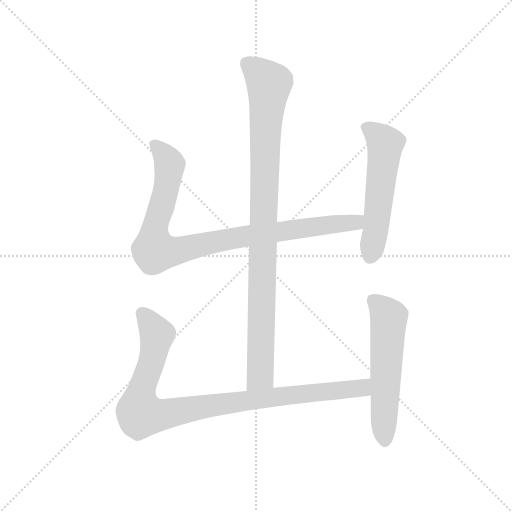
t = 0.00 s
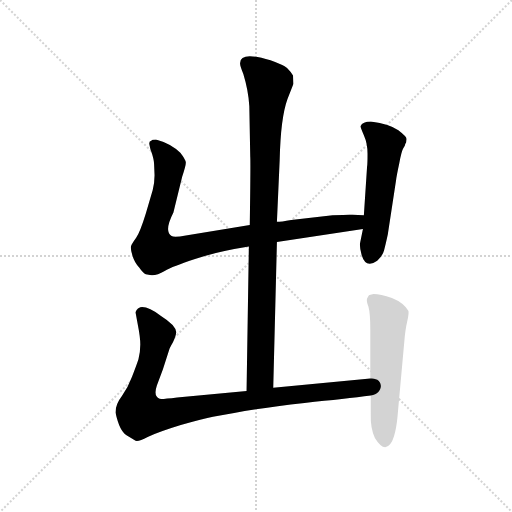
t = 3.85 s
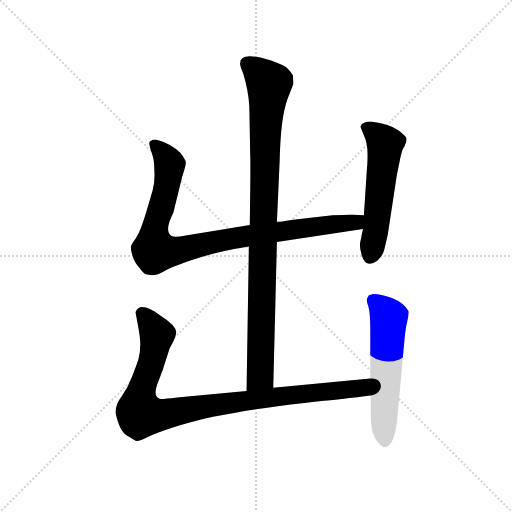
t = 4.02 s
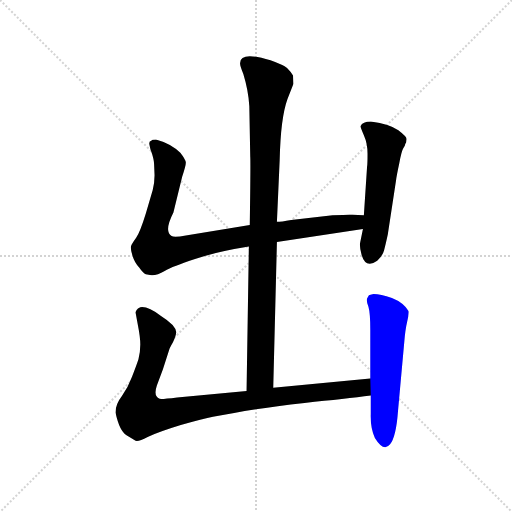
t = 4.19 s
t = 4.37 s: frame unchanged from t = 4.19 s, image omitted
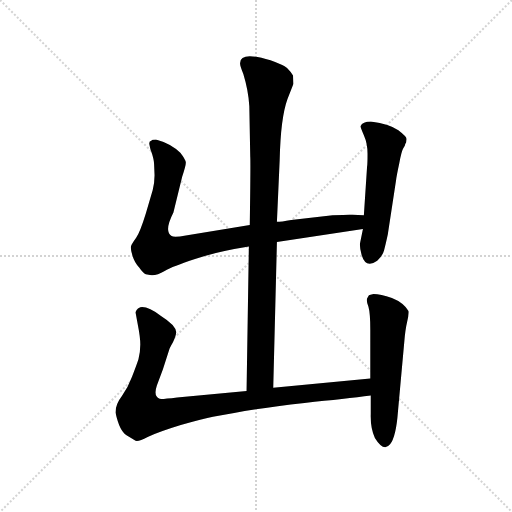
t = 4.91 s

The animated SVG that drew these frames (rendered in a browser with its animation timeline set to each time). Animation: 5 CSS @keyframes rules; one cycle of 4.91 s.

<svg version="1.1" viewBox="0 0 1024 1024" xmlns="http://www.w3.org/2000/svg">
  <g stroke="lightgray" stroke-dasharray="1,1" stroke-width="1" transform="scale(4, 4)">
    <line x1="0" y1="0" x2="256" y2="256"></line>
    <line x1="256" y1="0" x2="0" y2="256"></line>
    <line x1="128" y1="0" x2="128" y2="256"></line>
    <line x1="0" y1="128" x2="256" y2="128"></line>
  </g>
  <g transform="scale(0.92, -0.92) translate(60, -850)">
    <style type="text/css">
      
        @keyframes keyframes0 {
          from {
            stroke: blue;
            stroke-dashoffset: 994;
            stroke-width: 128;
          }
          76% {
            animation-timing-function: step-end;
            stroke: blue;
            stroke-dashoffset: 0;
            stroke-width: 128;
          }
          to {
            stroke: black;
            stroke-width: 1024;
          }
        }
        #make-me-a-hanzi-animation-0 {
          animation: keyframes0 1.0589192708333333s both;
          animation-delay: 0s;
          animation-timing-function: linear;
        }
      
        @keyframes keyframes1 {
          from {
            stroke: blue;
            stroke-dashoffset: 956;
            stroke-width: 128;
          }
          76% {
            animation-timing-function: step-end;
            stroke: blue;
            stroke-dashoffset: 0;
            stroke-width: 128;
          }
          to {
            stroke: black;
            stroke-width: 1024;
          }
        }
        #make-me-a-hanzi-animation-1 {
          animation: keyframes1 1.0279947916666667s both;
          animation-delay: 1.0589192708333333s;
          animation-timing-function: linear;
        }
      
        @keyframes keyframes2 {
          from {
            stroke: blue;
            stroke-dashoffset: 559;
            stroke-width: 128;
          }
          65% {
            animation-timing-function: step-end;
            stroke: blue;
            stroke-dashoffset: 0;
            stroke-width: 128;
          }
          to {
            stroke: black;
            stroke-width: 1024;
          }
        }
        #make-me-a-hanzi-animation-2 {
          animation: keyframes2 0.7049153645833334s both;
          animation-delay: 2.0869140625s;
          animation-timing-function: linear;
        }
      
        @keyframes keyframes3 {
          from {
            stroke: blue;
            stroke-dashoffset: 993;
            stroke-width: 128;
          }
          76% {
            animation-timing-function: step-end;
            stroke: blue;
            stroke-dashoffset: 0;
            stroke-width: 128;
          }
          to {
            stroke: black;
            stroke-width: 1024;
          }
        }
        #make-me-a-hanzi-animation-3 {
          animation: keyframes3 1.05810546875s both;
          animation-delay: 2.7918294270833335s;
          animation-timing-function: linear;
        }
      
        @keyframes keyframes4 {
          from {
            stroke: blue;
            stroke-dashoffset: 577;
            stroke-width: 128;
          }
          65% {
            animation-timing-function: step-end;
            stroke: blue;
            stroke-dashoffset: 0;
            stroke-width: 128;
          }
          to {
            stroke: black;
            stroke-width: 1024;
          }
        }
        #make-me-a-hanzi-animation-4 {
          animation: keyframes4 0.7195638020833334s both;
          animation-delay: 3.8499348958333335s;
          animation-timing-function: linear;
        }
      
    </style>
    
      <path d="M 534 7 L 542 324 L 542 368 L 548 502 Q 550 594 565 635 L 578 668 L 577 686 Q 572 694 564 702 Q 556 709 528 719 Q 462 739 462 713 Q 461 708 469 689 Q 480 653 482 619 L 484 510 Q 485 499 483 361 L 481 314 L 476 0 C 476 -30 533 -23 534 7 Z" fill="lightgray"></path>
    
      <path d="M 542 324 L 729 352 C 759 356 761 381 731 382 L 706 383 Q 703 384 663 382 L 573 372 Q 551 368 542 368 L 483 361 L 344 338 Q 318 333 313 337 Q 296 347 317 388 L 336 466 Q 344 490 344 497 Q 343 504 332 518 Q 312 538 279 547 Q 270 547 269 544 Q 263 543 265 535 Q 266 527 271 514 Q 275 500 275 493 L 276 469 Q 276 453 272 437 L 257 386 Q 245 347 236 333 Q 226 319 225 315 Q 223 310 228 294 Q 233 278 243 268 Q 251 256 257 254 L 266 252 Q 280 250 298 261 Q 315 271 364 287 Q 412 303 481 314 L 542 324 Z" fill="lightgray"></path>
    
      <path d="M 729 352 L 723 323 Q 721 315 726 296 Q 735 265 760 283 Q 772 294 775 306 Q 778 317 783 340 L 801 458 Q 802 467 808 495 Q 813 522 817 528 Q 821 534 821 537 L 823 541 L 824 548 Q 824 553 806 567 Q 788 580 746 586 Q 728 586 724 576 Q 723 574 731 556 Q 739 538 739 516 Q 739 493 738 488 L 731 382 L 729 352 Z" fill="lightgray"></path>
    
      <path d="M 745 27 L 534 7 L 476 0 L 325 -14 Q 293 -18 287 -17 Q 273 -12 281 12 L 294 47 L 308 90 Q 308 92 316 106 Q 323 120 323 128 Q 322 143 290 163 Q 261 185 245 182 Q 239 180 237 176 Q 234 171 235 169 L 240 142 Q 245 117 245 101 Q 245 84 241 69 Q 236 54 227 31 Q 218 7 205 -11 Q 191 -29 191 -47 Q 200 -88 215 -96 L 233 -107 Q 238 -112 261 -100 Q 284 -89 333 -74 Q 382 -60 403 -56 L 449 -48 Q 511 -36 602 -26 Q 692 -17 746 -10 C 776 -6 775 30 745 27 Z" fill="lightgray"></path>
    
      <path d="M 742 208 L 738 201 Q 736 196 741 183 Q 745 169 745 133 L 745 27 L 746 -10 L 746 -50 Q 745 -81 755 -102 Q 774 -133 788 -116 Q 801 -99 805 -46 L 819 108 Q 821 133 825 150 Q 829 167 828 174 Q 817 192 792 202 Q 767 211 752 211 Q 744 209 742 208 Z" fill="lightgray"></path>
    
    
      <clipPath id="make-me-a-hanzi-clip-0">
        <path d="M 534 7 L 542 324 L 542 368 L 548 502 Q 550 594 565 635 L 578 668 L 577 686 Q 572 694 564 702 Q 556 709 528 719 Q 462 739 462 713 Q 461 708 469 689 Q 480 653 482 619 L 484 510 Q 485 499 483 361 L 481 314 L 476 0 C 476 -30 533 -23 534 7 Z"></path>
      </clipPath>
      <path clip-path="url(#make-me-a-hanzi-clip-0)" d="M 475 714 L 525 667 L 517 581 L 506 33 L 482 8" fill="none" id="make-me-a-hanzi-animation-0" stroke-dasharray="866 1732" stroke-linecap="round"></path>
    
      <clipPath id="make-me-a-hanzi-clip-1">
        <path d="M 542 324 L 729 352 C 759 356 761 381 731 382 L 706 383 Q 703 384 663 382 L 573 372 Q 551 368 542 368 L 483 361 L 344 338 Q 318 333 313 337 Q 296 347 317 388 L 336 466 Q 344 490 344 497 Q 343 504 332 518 Q 312 538 279 547 Q 270 547 269 544 Q 263 543 265 535 Q 266 527 271 514 Q 275 500 275 493 L 276 469 Q 276 453 272 437 L 257 386 Q 245 347 236 333 Q 226 319 225 315 Q 223 310 228 294 Q 233 278 243 268 Q 251 256 257 254 L 266 252 Q 280 250 298 261 Q 315 271 364 287 Q 412 303 481 314 L 542 324 Z"></path>
      </clipPath>
      <path clip-path="url(#make-me-a-hanzi-clip-1)" d="M 277 535 L 309 493 L 295 414 L 276 351 L 276 305 L 328 305 L 479 338 L 702 365 L 724 375" fill="none" id="make-me-a-hanzi-animation-1" stroke-dasharray="828 1656" stroke-linecap="round"></path>
    
      <clipPath id="make-me-a-hanzi-clip-2">
        <path d="M 729 352 L 723 323 Q 721 315 726 296 Q 735 265 760 283 Q 772 294 775 306 Q 778 317 783 340 L 801 458 Q 802 467 808 495 Q 813 522 817 528 Q 821 534 821 537 L 823 541 L 824 548 Q 824 553 806 567 Q 788 580 746 586 Q 728 586 724 576 Q 723 574 731 556 Q 739 538 739 516 Q 739 493 738 488 L 731 382 L 729 352 Z"></path>
      </clipPath>
      <path clip-path="url(#make-me-a-hanzi-clip-2)" d="M 733 575 L 752 564 L 777 537 L 746 295" fill="none" id="make-me-a-hanzi-animation-2" stroke-dasharray="431 862" stroke-linecap="round"></path>
    
      <clipPath id="make-me-a-hanzi-clip-3">
        <path d="M 745 27 L 534 7 L 476 0 L 325 -14 Q 293 -18 287 -17 Q 273 -12 281 12 L 294 47 L 308 90 Q 308 92 316 106 Q 323 120 323 128 Q 322 143 290 163 Q 261 185 245 182 Q 239 180 237 176 Q 234 171 235 169 L 240 142 Q 245 117 245 101 Q 245 84 241 69 Q 236 54 227 31 Q 218 7 205 -11 Q 191 -29 191 -47 Q 200 -88 215 -96 L 233 -107 Q 238 -112 261 -100 Q 284 -89 333 -74 Q 382 -60 403 -56 L 449 -48 Q 511 -36 602 -26 Q 692 -17 746 -10 C 776 -6 775 30 745 27 Z"></path>
      </clipPath>
      <path clip-path="url(#make-me-a-hanzi-clip-3)" d="M 249 169 L 281 118 L 270 63 L 245 -6 L 246 -50 L 290 -52 L 500 -17 L 702 3 L 729 8 L 738 21" fill="none" id="make-me-a-hanzi-animation-3" stroke-dasharray="865 1730" stroke-linecap="round"></path>
    
      <clipPath id="make-me-a-hanzi-clip-4">
        <path d="M 742 208 L 738 201 Q 736 196 741 183 Q 745 169 745 133 L 745 27 L 746 -10 L 746 -50 Q 745 -81 755 -102 Q 774 -133 788 -116 Q 801 -99 805 -46 L 819 108 Q 821 133 825 150 Q 829 167 828 174 Q 817 192 792 202 Q 767 211 752 211 Q 744 209 742 208 Z"></path>
      </clipPath>
      <path clip-path="url(#make-me-a-hanzi-clip-4)" d="M 750 199 L 785 159 L 777 -109" fill="none" id="make-me-a-hanzi-animation-4" stroke-dasharray="449 898" stroke-linecap="round"></path>
    
  </g>
</svg>
